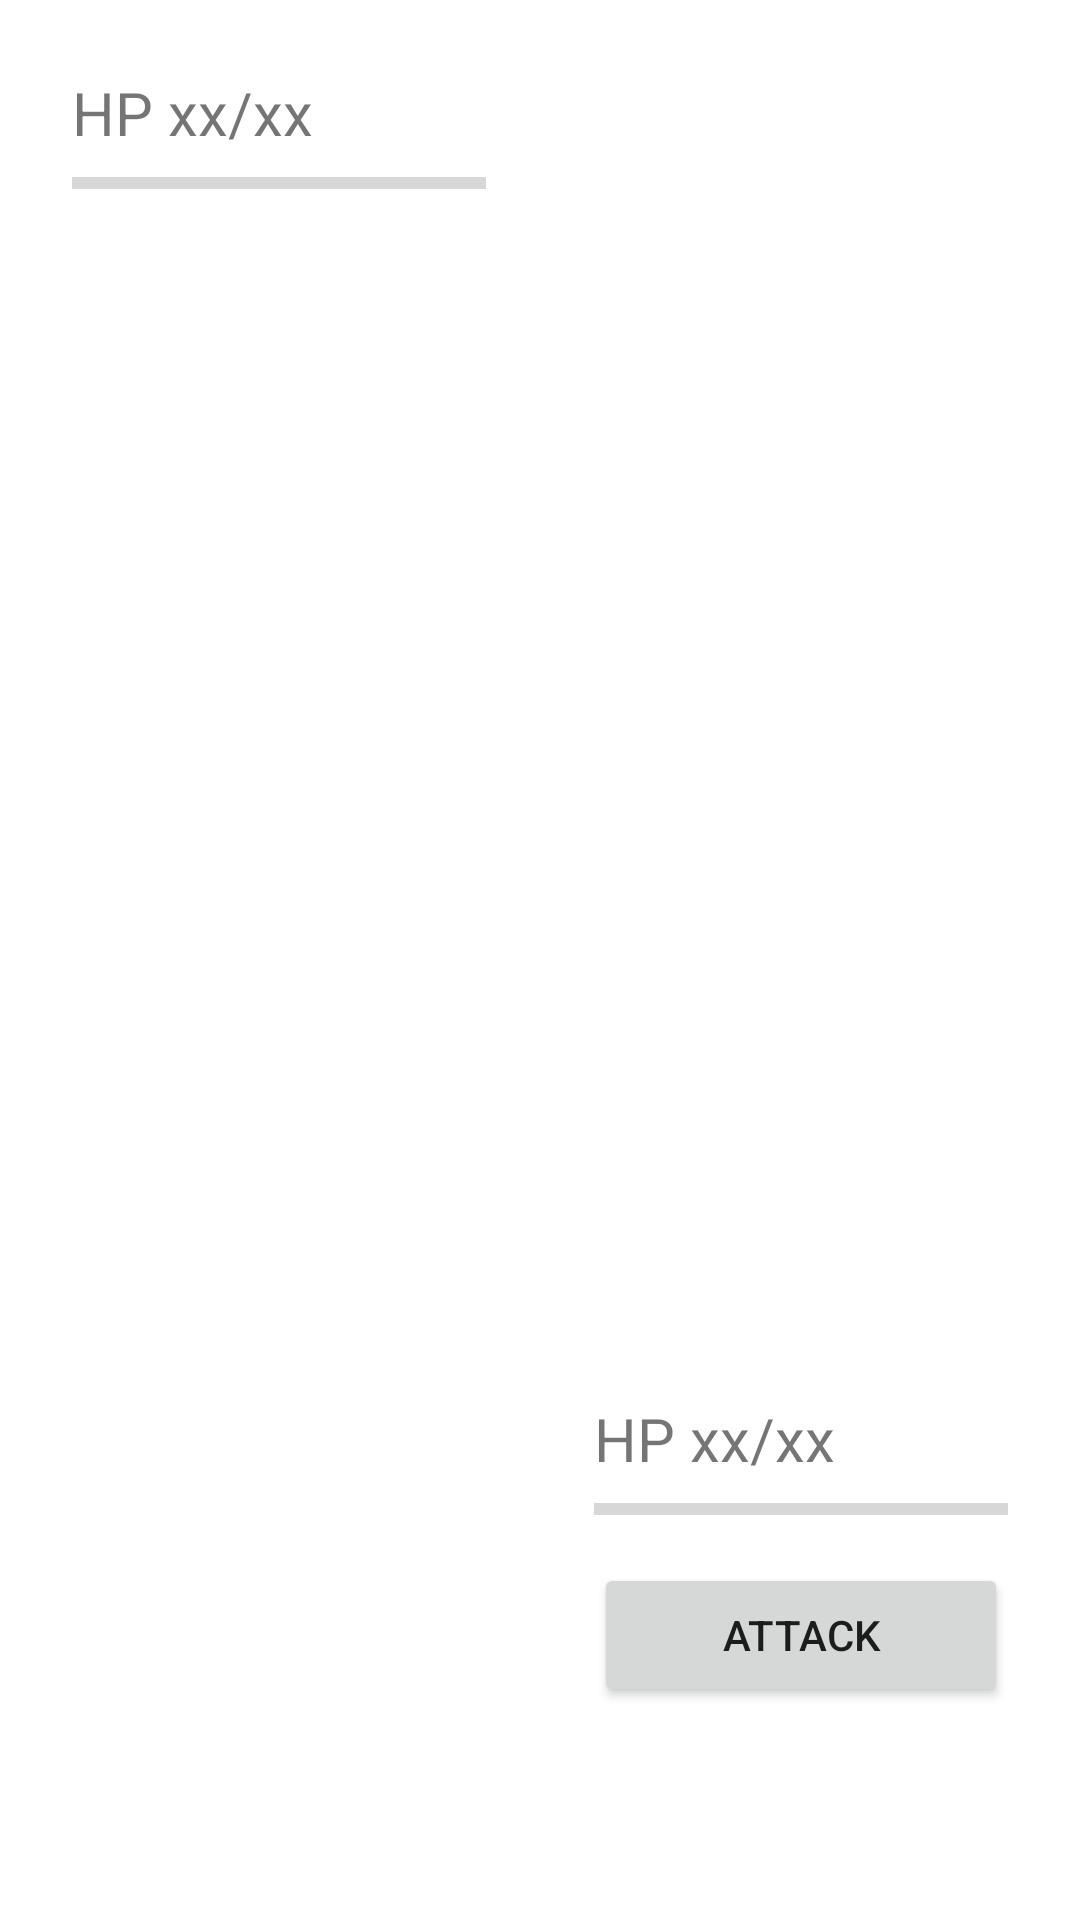

Reconstruct the res/layout file that produces this screen, plus the resources it refers to.
<!-- AndroidManifest.xml: application theme Theme.TeamRocketLutemonGame -->
<!-- res/layout/activity_battle.xml -->
<?xml version="1.0" encoding="utf-8"?>
<androidx.constraintlayout.widget.ConstraintLayout xmlns:android="http://schemas.android.com/apk/res/android"
    xmlns:app="http://schemas.android.com/apk/res-auto"
    xmlns:tools="http://schemas.android.com/tools"
    android:layout_width="match_parent"
    android:layout_height="match_parent"
    tools:context=".ActivityBattle">

    <ImageView
        android:id="@+id/imgPlayer"
        android:layout_width="150dp"
        android:layout_height="150dp"
        android:layout_marginStart="24dp"
        android:layout_marginBottom="24dp"
        app:layout_constraintBottom_toBottomOf="parent"
        app:layout_constraintStart_toStartOf="parent"
        tools:srcCompat="@drawable/lute_back" />

    <ProgressBar
        android:id="@+id/progressBar3"
        style="?android:attr/progressBarStyleHorizontal"
        android:layout_width="0dp"
        android:layout_height="20dp"
        app:layout_constraintEnd_toEndOf="@+id/textView3"
        app:layout_constraintHorizontal_bias="0.0"
        app:layout_constraintStart_toStartOf="@+id/textView3"
        app:layout_constraintTop_toBottomOf="@+id/textView3" />

    <ImageView
        android:id="@+id/imgEnemy"
        android:layout_width="150dp"
        android:layout_height="150dp"
        android:layout_marginTop="24dp"
        android:layout_marginEnd="24dp"
        app:layout_constraintEnd_toEndOf="parent"
        app:layout_constraintTop_toTopOf="parent"
        tools:srcCompat="@drawable/lute_front" />

    <ProgressBar
        android:id="@+id/progressBar"
        style="?android:attr/progressBarStyleHorizontal"
        android:layout_width="0dp"
        android:layout_height="20dp"
        app:layout_constraintEnd_toEndOf="@+id/textView2"
        app:layout_constraintHorizontal_bias="0.0"
        app:layout_constraintStart_toStartOf="@+id/textView2"
        app:layout_constraintTop_toBottomOf="@+id/textView2" />

    <TextView
        android:id="@+id/textView2"
        android:layout_width="0dp"
        android:layout_height="wrap_content"
        android:layout_marginStart="24dp"
        android:layout_marginEnd="24dp"
        android:text="HP xx/xx"
        android:textSize="20dp"
        app:layout_constraintEnd_toStartOf="@+id/imgEnemy"
        app:layout_constraintStart_toStartOf="parent"
        app:layout_constraintTop_toTopOf="@+id/imgEnemy" />

    <TextView
        android:id="@+id/textView3"
        android:layout_width="0dp"
        android:layout_height="wrap_content"
        android:layout_marginStart="24dp"
        android:layout_marginEnd="24dp"
        android:text="HP xx/xx"
        android:textSize="20dp"
        app:layout_constraintEnd_toEndOf="parent"
        app:layout_constraintStart_toEndOf="@+id/imgPlayer"
        app:layout_constraintTop_toTopOf="@+id/imgPlayer" />

    <Button
        android:id="@+id/button"
        android:layout_width="0dp"
        android:layout_height="wrap_content"
        android:layout_marginTop="8dp"
        android:text="Attack"
        app:layout_constraintEnd_toEndOf="@+id/progressBar3"
        app:layout_constraintHorizontal_bias="0.494"
        app:layout_constraintStart_toStartOf="@+id/progressBar3"
        app:layout_constraintTop_toBottomOf="@+id/progressBar3" />

</androidx.constraintlayout.widget.ConstraintLayout>
<!-- resources referenced by this layout -->
<resources>
  <!-- drawable lute_back: png bitmap (drawable, 9310 bytes) -->
  <!-- drawable lute_front: png bitmap (drawable, 7806 bytes) -->
  <style name="Theme.TeamRocketLutemonGame" parent="Theme.MaterialComponents.DayNight.DarkActionBar">
          
          <item name="colorPrimary">@color/purple_500</item>
          <item name="colorPrimaryVariant">@color/purple_700</item>
          <item name="colorOnPrimary">@color/white</item>
          
          <item name="colorSecondary">@color/teal_200</item>
          <item name="colorSecondaryVariant">@color/teal_700</item>
          <item name="colorOnSecondary">@color/black</item>
          
          <item name="android:statusBarColor">?attr/colorPrimaryVariant</item>
          
      </style>
  <!-- not gathered from this repository: default colours our renderer supplied (Android Studio template values) -->
  <color name="purple_500">#FF6200EE</color>
  <color name="purple_700">#FF3700B3</color>
  <color name="teal_200">#FF03DAC5</color>
  <color name="teal_700">#FF018786</color>
  <color name="black">#FF000000</color>
  <color name="white">#FFFFFFFF</color>
</resources>
